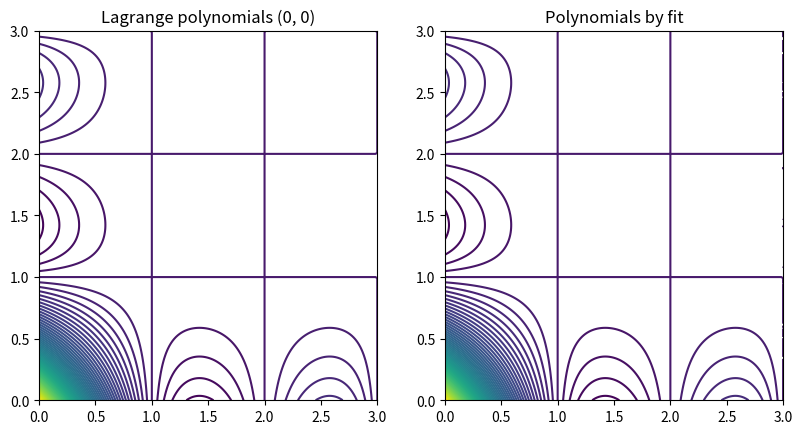

Python code for this plot:
import numpy as np
import matplotlib.pyplot as plt
from mpl_toolkits.mplot3d import Axes3D


def lagrange_polynomials_1d(xs):
    """
    Args:
        xs: array, nodes that defines the Lagrange bases

    Return:
        funcs: list of callables, funcs[i](x) evaluates the Lagrange basis l_i(x)
    """
    funcs = []
    for j in range(len(xs)):

        def lj(x, j=j):
            ljx = 1.0
            for m in range(len(xs)):
                if m != j:
                    ljx *= (x - xs[m]) / (xs[j] - xs[m])
            return ljx

        funcs.append(lj)
    return funcs


def lagrange_polynomials_2d(xs1, xs2):
    """
    2D Lagrange basis functions via tensor product

    Args:
        xs: array, nodes that defines the Lagrange bases

    Return:
        funcs: list of callables, funcs[i][j](x, y) evaluates l_i(x) * l_j(y),
               where l_i and l_j are Lagrange bases
    """
    li = lagrange_polynomials_1d(xs1)
    lj = lagrange_polynomials_1d(xs2)

    funcs = []
    for i in range(len(li)):
        funcs.append([])
        for j in range(len(lj)):
            funcs[i].append(lambda x, y, i=i, j=j: li[i](x) * lj[j](y))
    return funcs


def polynomials_fit_1d(p, pts):
    """
    Args:
        p: polynomial degree
        pts: list of x-coordinates
    """
    Nk = len(pts)
    Np = 1 + p
    if Nk != Np:
        print("Nk != Np (%d, %d), can't invert Vk" % (Nk, Np))

    Vk = np.zeros((Nk, Np))
    for j in range(Np):
        Vk[:, j] = pts**j

    Ck = np.linalg.inv(Vk)

    funcs = []
    for i in range(Nk):

        def phi(x, i=i):
            ret = 0.0
            for j in range(Np):
                ret += Ck[j, i] * x**j
            return ret

        funcs.append(phi)
    return funcs


def polynomials_fit_2d(p, pts):
    """
    Args:
        p: polynomial order along one dimension
        pts: list of pts
    """

    Nk = len(pts)
    Np_1d = 1 + p
    Np = Np_1d**2
    if Nk != Np:
        print("Nk != Np (%d, %d), can't invert Vk" % (Nk, Np))

    Vk = np.zeros((Nk, Np))
    for i, xy in enumerate(pts):
        x = xy[0]
        y = xy[1]
        xpows = [x**j for j in range(Np_1d)]
        ypows = [y**j for j in range(Np_1d)]
        for j in range(Np_1d):
            for k in range(Np_1d):
                idx = j * Np_1d + k
                Vk[i, idx] = xpows[j] * ypows[k]

    Ck = np.linalg.inv(Vk)

    funcs = []
    for i in range(Nk):

        def phi(x, y, i=i):
            xpows = [x**j for j in range(Np_1d)]
            ypows = [y**j for j in range(Np_1d)]
            ret = 0.0
            for j in range(Np_1d):
                for k in range(Np_1d):
                    idx = j * Np_1d + k
                    ret += Ck[idx, i] * xpows[j] * ypows[k]
            return ret

        funcs.append(phi)

    return funcs


def get_gd_shape_fun_1d(p=3):
    """
    Return:
        shape_fun: callable, shape_fun(x) is the shape function value,
                   where x is scalar or 1d array, shape_fun(x) != 0 for
                   -(p + 1) / 2 <= x <= (p + 1) / 2
    """
    assert p % 2 == 1
    pts = np.linspace(-(p + 1) // 2, (p + 1) // 2, p + 2)

    bases = []
    for i in range(p + 1):
        nodes = np.linspace(-p, 0, p + 1) + i
        bases.append(lagrange_polynomials_1d(nodes))

    def shape_fun(x):
        ret = np.zeros_like(x)
        for i, (start, end) in enumerate(zip(pts[:-1], pts[1:])):
            ret += bases[i][p - i](x) * (x >= start) * (x < end)

        return ret

    return shape_fun


def get_gd_shape_fun_2d(p=3):
    """
    Return:
        shape_fun: callable, shape_fun(x, y) is the shape function value,
                   where x, y are scalar or 1d arrays, shape_fun(x, y) != 0 for
                   -(p + 1) / 2 <= x <= (p + 1) / 2
    """
    assert p % 2 == 1
    pts = np.linspace(-(p + 1) // 2, (p + 1) // 2, p + 2)

    bases = []
    for i in range(p + 1):
        bases.append([])
        for j in range(p + 1):
            nodes1 = np.linspace(-p, 0, p + 1) + i
            nodes2 = np.linspace(-p, 0, p + 1) + j
            bases[i].append(lagrange_polynomials_2d(nodes1, nodes2))

    def shape_fun(x, y):
        ret = np.zeros_like(x)
        for i, (start1, end1) in enumerate(zip(pts[:-1], pts[1:])):
            for j, (start2, end2) in enumerate(zip(pts[:-1], pts[1:])):
                ret += (
                    bases[i][j][p - i][p - j](x, y)
                    * (x >= start1)
                    * (x < end1)
                    * (y >= start2)
                    * (y < end2)
                )

        return ret

    return shape_fun


def demo_plot_1d_lagrange_polys(p=3):
    pts = list(range(p + 1))
    ls = lagrange_polynomials_1d(pts)
    x = np.linspace(0, p, 201)

    fig, ax = plt.subplots()
    for i, l in enumerate(ls):
        ax.plot(x, l(x), label="basis %d" % i)

    plt.legend()
    plt.grid()
    plt.show()
    return


def demo_plot_2d_lagrange_polys(p=3, i=0, j=0):
    pts = list(range(p + 1))

    funcs = lagrange_polynomials_2d(pts, pts)

    h = 201
    x = np.linspace(0, p, h)
    y = np.linspace(0, p, h)
    x, y = np.meshgrid(x, y)

    fig = plt.figure()
    ax = fig.add_subplot(projection="3d")

    vals = funcs[i][j](x, y)
    ax.plot_surface(x, y, vals)
    ax.set_title("p=%d, basis (%d, %d)" % (p, i, j))

    plt.show()

    return


def demo_plot_high_order_1d_gd_shape_function(p=3):
    gd_shape_fun = get_gd_shape_fun_1d(p)

    x = np.linspace(-(p + 1) / 2, (p + 1) / 2, 201)
    y = gd_shape_fun(x)

    plt.plot(x, y)
    plt.title("p=%d" % p)
    plt.grid()
    plt.show()
    return


def demo_plot_high_order_2d_gd_shape_function(p=3):
    shape = get_gd_shape_fun_2d(p)
    fig = plt.figure()
    ax = fig.add_subplot(projection="3d")
    h = 401
    x = np.linspace(-(p + 1) / 2, (p + 1) / 2, h)
    x, y = np.meshgrid(x, x)
    z = shape(x, y)
    ax.contour3D(x, y, z, levels=np.linspace(-0.2, 1.0, 121))
    ax.set_title("p=%d" % p)
    # ax.plot_surface(x, y, z)
    plt.show()
    return


def demo_poly_fit_1d(p=3):
    xs = np.linspace(0, p, p + 1)
    funcs_lag = lagrange_polynomials_1d(xs)
    funcs_fit = polynomials_fit_1d(p, xs)

    x = np.linspace(0, p, 201)

    fig, ax = plt.subplots(ncols=2, figsize=(9.6, 4.8))
    for i, fun in enumerate(funcs_lag):
        ax[0].plot(x, fun(x), label="basis %d" % i)

    for i, fun in enumerate(funcs_fit):
        ax[1].plot(x, fun(x), label="basis %d" % i)

    ax[0].set_title("Lagrange polynomials")
    ax[1].set_title("Polynomials by fit")

    ax[0].legend()
    ax[1].legend()
    ax[0].grid()
    ax[1].grid()
    plt.show()
    return


def demo_poly_fit_2d(p=3, i=0, j=0):
    pts = list(range(p + 1))
    funcs_lag = lagrange_polynomials_2d(pts, pts)

    pts2 = [(i, j) for i in range(p + 1) for j in range(p + 1)]
    # pts2[-1] = (pts2[-1][0] + 1, pts2[-1][1] + 1)
    funcs_fit = polynomials_fit_2d(p, pts2)

    x = np.linspace(0, p, 201)
    y = np.linspace(0, p, 201)
    x, y = np.meshgrid(x, y)

    fig, ax = plt.subplots(ncols=2, figsize=(9.6, 4.8))
    ax[0].contour(x, y, funcs_lag[i][j](x, y), levels=100)
    ax[1].contour(x, y, funcs_fit[(p + 1) * i + j](x, y), levels=100)

    ax[0].set_title("Lagrange polynomials (%d, %d)" % (i, j))
    ax[1].set_title("Polynomials by fit")

    plt.show()

    return


if __name__ == "__main__":
    # demo_plot_1d_lagrange_polys(p=4)
    # demo_plot_2d_lagrange_polys(p=2, i=0, j=0)
    # demo_plot_high_order_1d_gd_shape_function(p=5)
    # demo_plot_high_order_2d_gd_shape_function(p=3)
    # demo_poly_fit_1d(p=3)
    demo_poly_fit_2d(p=3, i=0, j=0)
    pass
